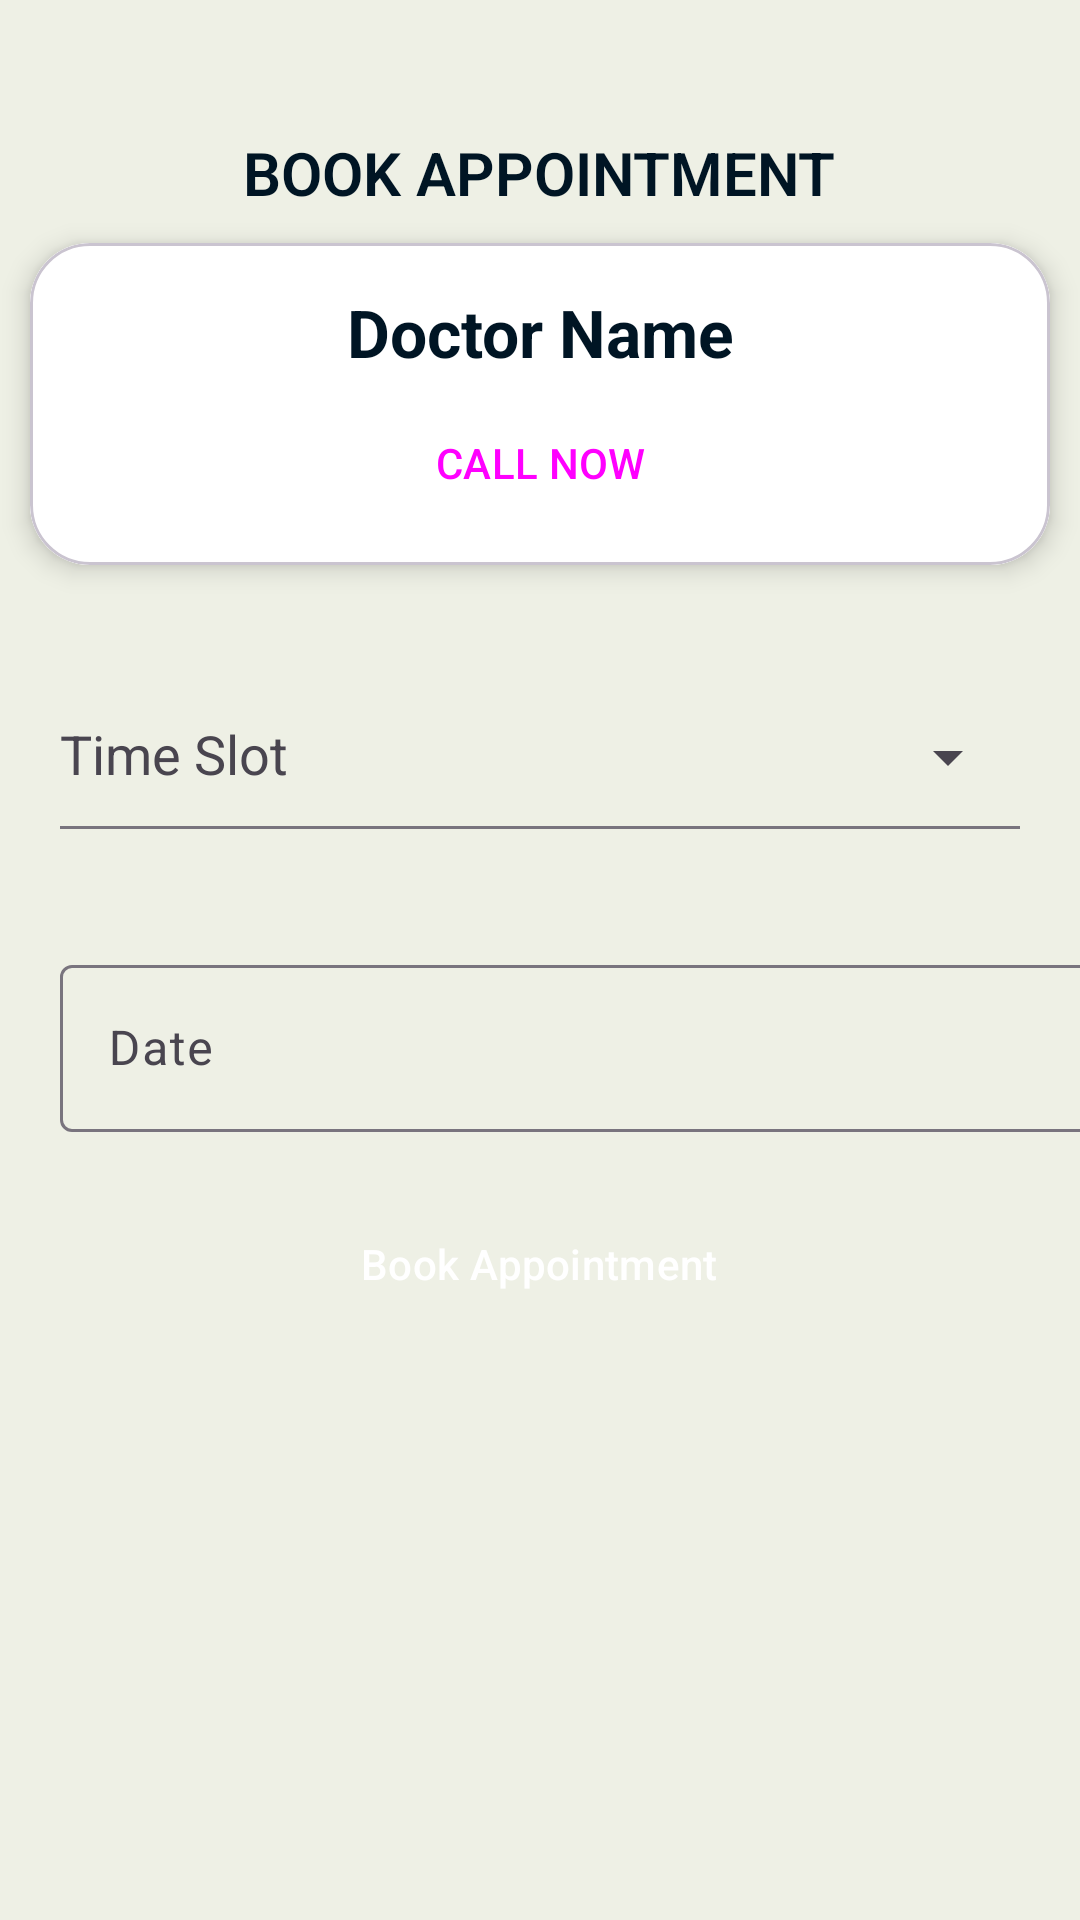

Produce the Android XML layout that renders to this screen, including the resource entries it uses.
<!-- AndroidManifest.xml: application theme Theme.NFC.NoActionBar -->
<!-- res/layout/activity_submitappointment.xml -->
<?xml version="1.0" encoding="utf-8"?>
<LinearLayout xmlns:android="http://schemas.android.com/apk/res/android"
    xmlns:app="http://schemas.android.com/apk/res-auto"
    xmlns:tools="http://schemas.android.com/tools"
    android:id="@+id/main"
    android:layout_width="match_parent"
    android:layout_height="match_parent"
    android:background="@color/offwhite2"
    android:orientation="vertical"
    tools:context=".patient.appointments.submitappointment">

    <TextView
        android:id="@+id/textView10"
        android:layout_width="wrap_content"
        android:layout_height="wrap_content"
        android:layout_gravity="center"
        android:layout_marginTop="44dp"
        android:text="BOOK APPOINTMENT"
        android:textAppearance="@style/TextAppearance.AppCompat.Display4"
        android:textSize="20sp"
        android:textStyle="bold" />

    <com.google.android.material.card.MaterialCardView
        android:id="@+id/symptomcard"

        android:layout_width="match_parent"
        android:layout_height="wrap_content"
        android:layout_margin="10dp"
        app:cardBackgroundColor="@color/white"
        app:cardCornerRadius="20dp"
        app:cardElevation="5dp">

        <LinearLayout
            android:layout_width="match_parent"
            android:layout_height="match_parent"
            android:background="@color/white"
            android:orientation="vertical"
            android:padding="10dp">

            <TextView
                android:id="@+id/doctorrr"
                android:layout_width="match_parent"
                android:layout_height="wrap_content"
                android:padding="5dp"
                android:text="Doctor Name"
                android:textAlignment="center"
                android:textAppearance="@style/TextAppearance.AppCompat.Large"
                android:textStyle="bold" />

            <Button
                android:id="@+id/button12"
                style="@style/Widget.Material3.Button.IconButton.Outlined"
                android:layout_width="match_parent"
                android:layout_height="wrap_content"
                android:text="CALL NOW"
                app:icon="@android:drawable/stat_sys_phone_call"
                app:iconTint="@color/blue" />

        </LinearLayout>
    </com.google.android.material.card.MaterialCardView>


    <com.google.android.material.textfield.TextInputLayout
        android:id="@+id/textInputLayout3"
        android:layout_width="match_parent"
        android:layout_height="wrap_content"
        android:layout_marginTop="10dp"
        android:hint="Time Slot"
        android:padding="20dp"
        app:boxBackgroundMode="filled"
        app:endIconMode="dropdown_menu"
        app:helperTextEnabled="true">

        <AutoCompleteTextView
            android:id="@+id/slot"
            android:layout_width="match_parent"
            android:layout_height="match_parent"
            android:layout_weight="1"
            android:background="@color/offwhite2"
            android:inputType="none" />

    </com.google.android.material.textfield.TextInputLayout>

    <com.google.android.material.textfield.TextInputLayout
        android:id="@+id/dobconn"
        android:layout_width="409dp"
        android:layout_height="wrap_content"
        android:padding="20dp">

        <com.google.android.material.textfield.TextInputEditText
            android:id="@+id/dateob"
            android:layout_width="match_parent"
            android:layout_height="wrap_content"
            android:clickable="true"
            android:focusable="false"
            android:focusableInTouchMode="false"
            android:hint="Date"
            android:inputType="date" />

    </com.google.android.material.textfield.TextInputLayout>

    <Button
        android:id="@+id/button11"
        style="@style/Widget.Material3.Button.ElevatedButton"
        android:layout_width="wrap_content"
        android:layout_height="wrap_content"
        android:layout_gravity="center"
        android:backgroundTint="@color/green"
        android:elevation="50dp"
        android:text="Book Appointment"
        android:textColor="@color/white" />

</LinearLayout>
<!-- resources referenced by this layout -->
<resources>
  <color name="blue">#001524</color>
  <color name="green">#304D30</color>
  <color name="offwhite2">#EEF0E5</color>
  <color name="white">#FFFFFFFF</color>
  <style name="Theme.NFC.NoActionBar" parent="Theme.Material3.DayNight.NoActionBar">
  
          <item name="colorPrimary">@color/blue</item>
          <item name="windowActionBar">false</item>
          <item name="windowNoTitle">true</item>
  
          <item name="colorSecondary">@color/green</item>
          <item name="colorSecondaryVariant">@color/teal_700</item>
          <item name="colorOnSecondary">@color/black</item>
          <item name="buttonTint">@color/green</item>
          <item name="android:textColor">@color/blue</item>
          
          <item name="android:statusBarColor">?attr/colorPrimaryVariant</item>
          <item name="backgroundColor">@color/offwhite2</item>
      </style>
  <color name="teal_700">#FF018786</color>
  <color name="black">#FF000000</color>
</resources>
